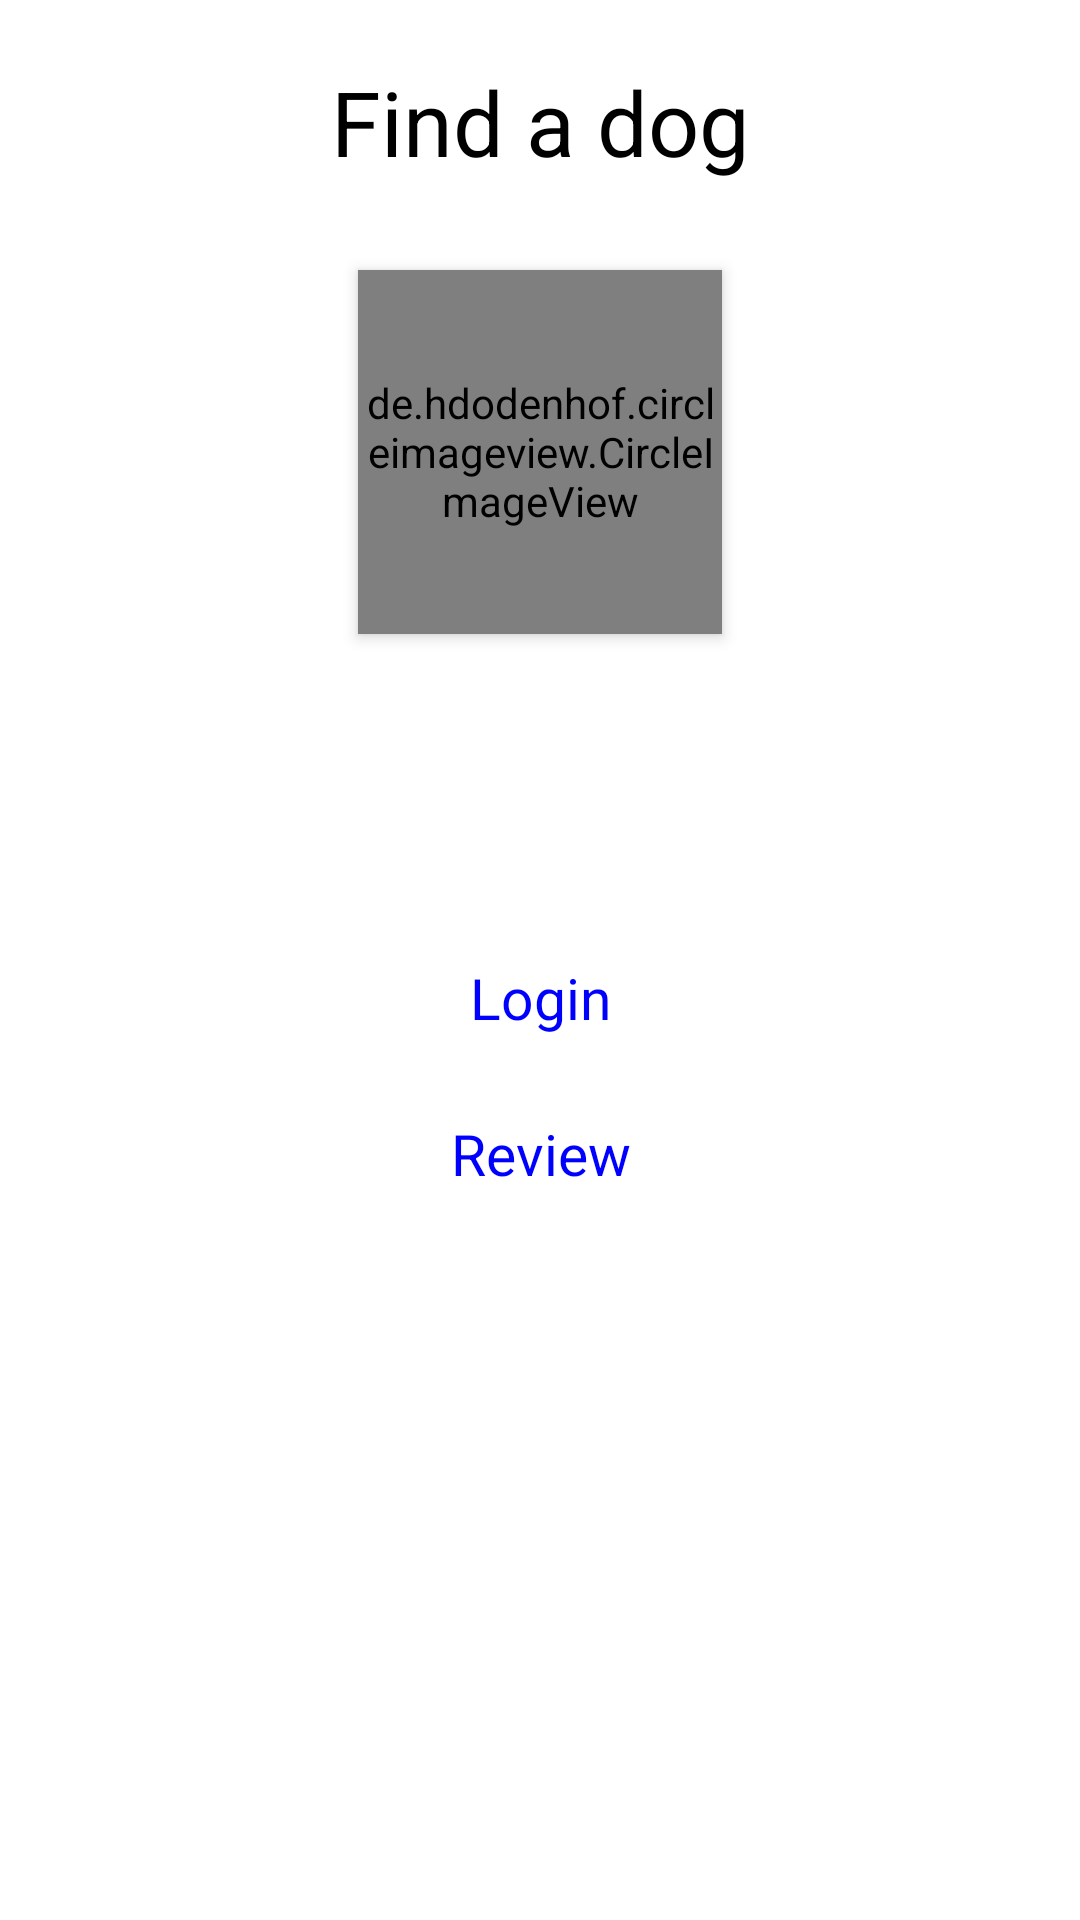

Produce the Android XML layout that renders to this screen, including the resource entries it uses.
<!-- AndroidManifest.xml: application theme AppTheme -->
<!-- res/layout/home_fragment.xml -->
<?xml version="1.0" encoding="utf-8"?>
<androidx.constraintlayout.widget.ConstraintLayout
    xmlns:android="http://schemas.android.com/apk/res/android"
    android:layout_width="match_parent"
    android:layout_height="match_parent"
    xmlns:app="http://schemas.android.com/apk/res-auto"
    xmlns:tools="http://schemas.android.com/tools"
    tools:context="com.esc.doglend.ui.fragments.HomeFragment">

    <androidx.recyclerview.widget.RecyclerView
        android:id="@+id/search_recycler"
        android:layout_width="0dp"
        android:layout_height="wrap_content"
        android:visibility="gone"
        android:background="#FFFFFF"
        android:elevation="10dp"
        app:layout_constraintTop_toTopOf="parent"
        app:layout_constraintWidth_percent="0.95"
        app:layout_constraintEnd_toEndOf="parent"
        app:layout_constraintStart_toStartOf="parent"/>
    <TextView
        android:layout_width="0dp"
        android:layout_height="wrap_content"
        android:id="@+id/search_error"
        app:layout_constraintStart_toStartOf="parent"
        app:layout_constraintEnd_toEndOf="parent"
        app:layout_constraintTop_toTopOf="parent"
        android:textColor="@color/black"
        android:text="No items were found for your search"
        android:visibility="gone"
        android:layout_marginTop="5dp"/>

    <TextView
        android:id="@+id/text_find_me"
        android:layout_width="wrap_content"
        android:layout_height="wrap_content"
        android:fontFamily="sans-serif"
        android:text="Find a dog"
        android:textColor="#000000"
        android:textSize="30sp"
        app:layout_constraintVertical_chainStyle="packed"
        app:layout_constraintVertical_bias="0.1"
        app:layout_constraintBottom_toTopOf="@id/home_button"
        app:layout_constraintEnd_toEndOf="parent"
        app:layout_constraintStart_toStartOf="parent"
        app:layout_constraintTop_toBottomOf="@id/search_error"/>

    <androidx.constraintlayout.widget.ConstraintLayout
        android:id="@+id/home_button"
        android:layout_width="0dp"
        android:layout_height="0dp"
        android:background="@drawable/round_layout"
        app:layout_constraintBottom_toTopOf="@id/ad_recycler"
        app:layout_constraintTop_toBottomOf="@id/text_find_me"
        app:layout_constraintEnd_toEndOf="parent"
        app:layout_constraintStart_toStartOf="parent"
        app:layout_constraintWidth_percent="0.5"
        app:layout_constraintDimensionRatio="1:1">

        <de.hdodenhof.circleimageview.CircleImageView
            android:id="@+id/find_dog_bt"
            android:layout_width="0dp"
            android:layout_height="0dp"
            android:background="@drawable/round_button"
            android:clickable="true"
            android:elevation="3dp"
            app:layout_constraintBottom_toBottomOf="parent"
            app:layout_constraintLeft_toLeftOf="parent"
            app:layout_constraintRight_toRightOf="parent"
            app:layout_constraintTop_toTopOf="parent"
            app:layout_constraintWidth_percent="0.675"
            app:layout_constraintDimensionRatio="1:1"/>
    </androidx.constraintlayout.widget.ConstraintLayout>

    <TextView
        android:id="@+id/login_btn"
        android:text="@string/login"
        android:textSize="19sp"
        android:textAlignment="center"
        android:textColor="@color/blue"
        android:layout_width="match_parent"
        android:layout_height="wrap_content"
        app:layout_constraintTop_toBottomOf="@id/home_button"
        app:layout_constraintBottom_toTopOf="@id/ad_recycler"/>

    <TextView
        android:id="@+id/review_btn"
        android:text="Review"
        android:textSize="19sp"
        android:textAlignment="center"
        android:textColor="@color/blue"
        android:layout_width="match_parent"
        android:layout_height="wrap_content"
        app:layout_constraintTop_toBottomOf="@id/login_btn"
        app:layout_constraintBottom_toTopOf="@id/ad_recycler"/>

    <androidx.recyclerview.widget.RecyclerView
        android:id="@+id/ad_recycler"
        android:layout_width="match_parent"
        android:layout_height="0dp"
        android:elevation="4dp"
        android:orientation="horizontal"
        android:clickable="true"
        app:layout_constraintBottom_toBottomOf="parent"
        app:layout_constraintDimensionRatio="5:3"/>

</androidx.constraintlayout.widget.ConstraintLayout>
<!-- resources referenced by this layout -->
<resources>
  <color name="black">#FF000000</color>
  <color name="blue">#0000FF</color>
  <!-- drawable round_button (drawable) -->
  <?xml version="1.0" encoding="utf-8"?>
  <layer-list xmlns:android="http://schemas.android.com/apk/res/android" >
  
      <item>
          <shape
              android:shape="oval">
          </shape>
      </item>
      <item android:drawable="@drawable/logo_medium" />
  
  </layer-list>
  <!-- drawable round_layout (drawable) -->
  <?xml version="1.0" encoding="utf-8"?>
  <layer-list xmlns:android="http://schemas.android.com/apk/res/android" >
  
      <item>
          <shape
              android:shape="oval">
          </shape>
      </item>
      <item android:drawable="@drawable/compass_darker" />
  
  </layer-list>
  <string name="login">Login</string>
  <style name="AppTheme" parent="Theme.MaterialComponents.DayNight.NoActionBar">
          
          <item name="colorPrimary">@color/purple_500</item>
          <item name="colorPrimaryVariant">@color/purple_700</item>
          <item name="colorOnPrimary">@color/white</item>
          
          <item name="colorSecondary">@color/black</item>
          <item name="colorSecondaryVariant">@color/teal_700</item>
          <item name="colorOnSecondary">@color/black</item>
          
          <item name="android:statusBarColor" tools:targetApi="l">?attr/colorPrimaryVariant</item>
          
      </style>
  <color name="purple_500">#FF6200EE</color>
  <color name="purple_700">#FF3700B3</color>
  <color name="white">#FFFFFFFF</color>
  <color name="teal_700">#FF018786</color>
</resources>
